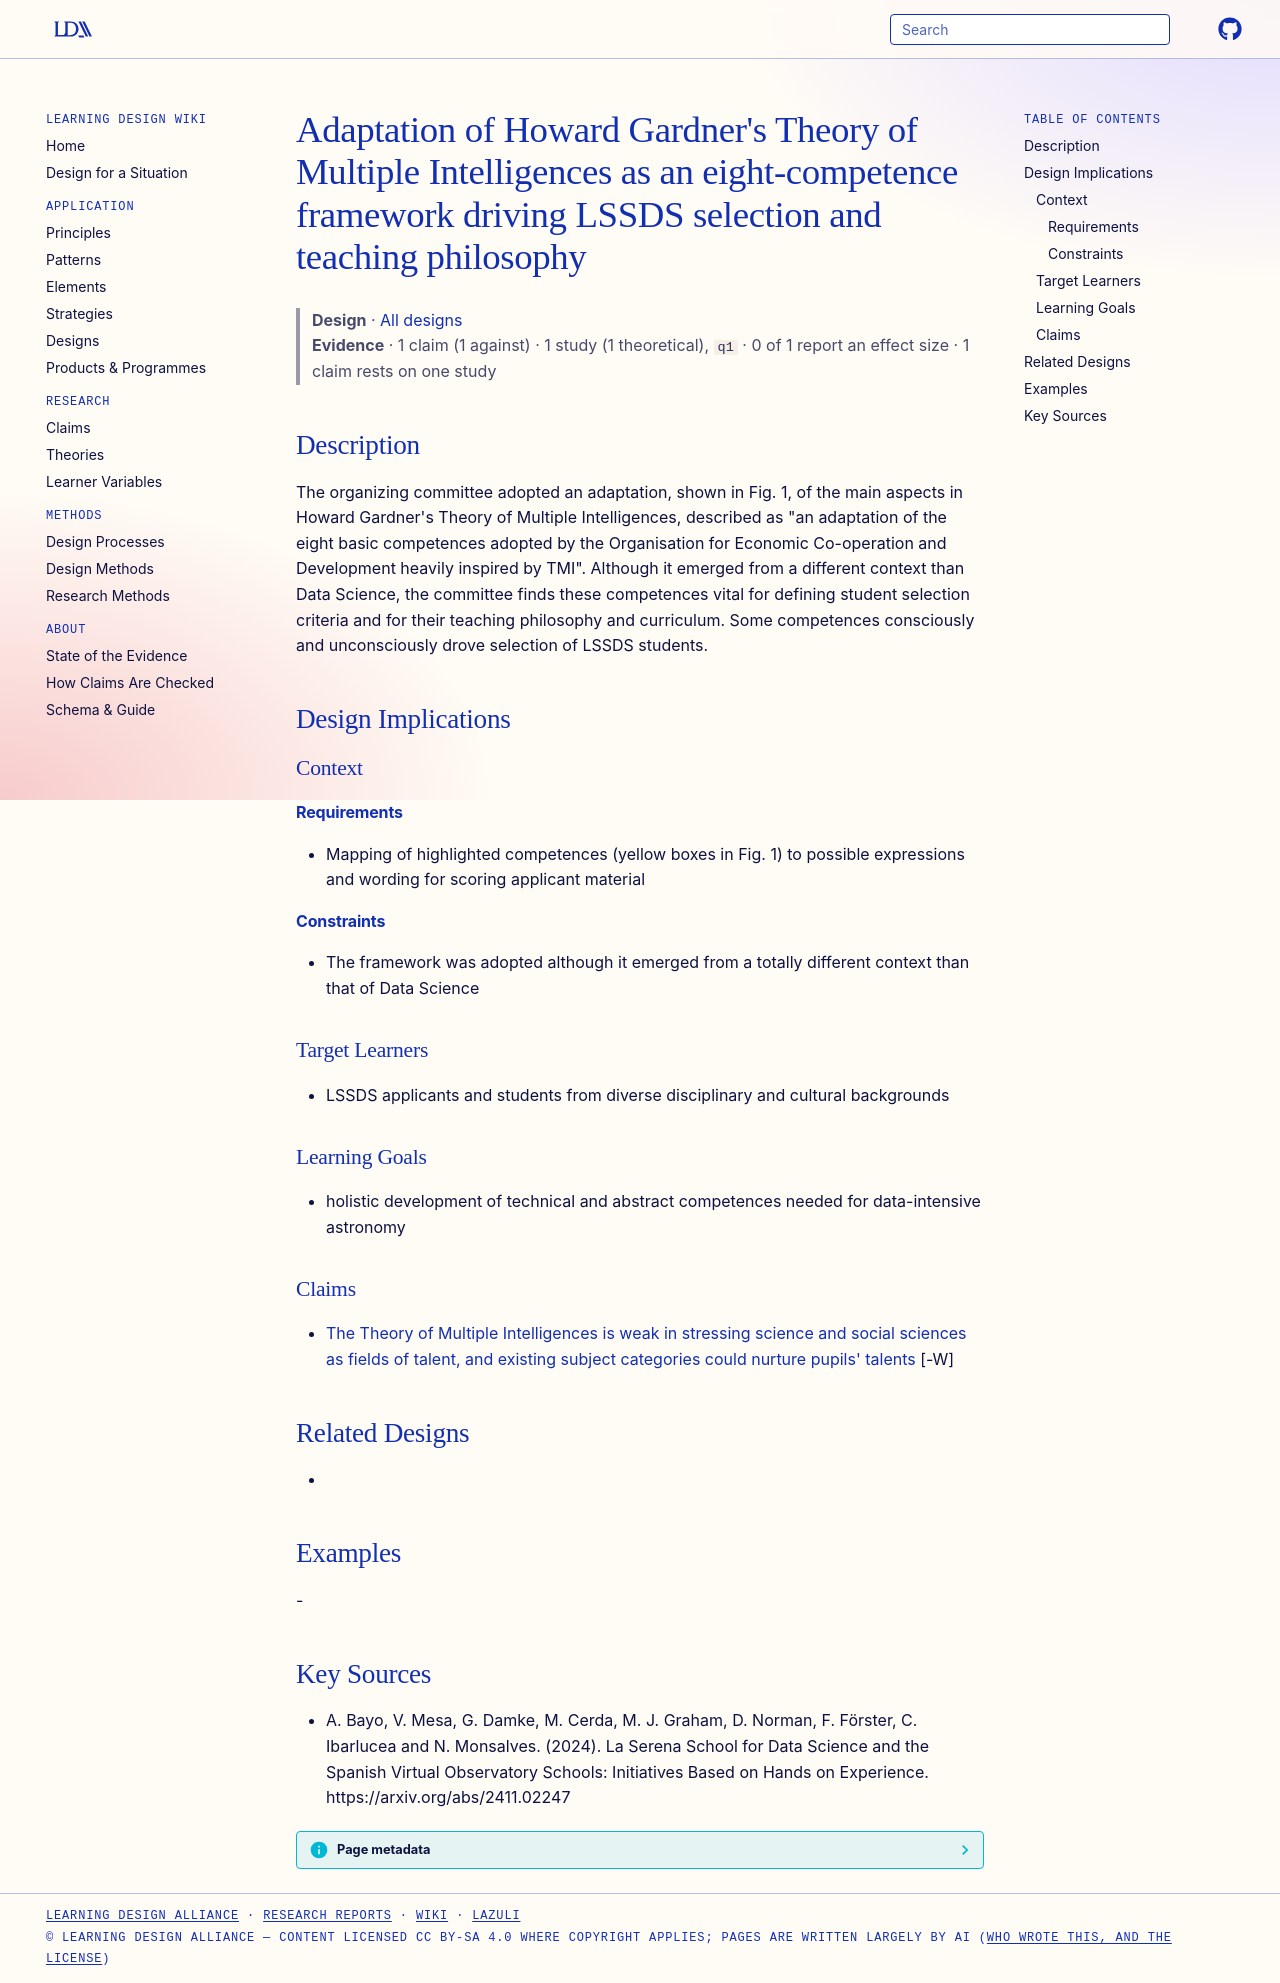

repository: Learning-Design-Alliance/learning-wiki · page: designs/tmi-adapted-competence-framework-lssds/index.html · generator: mkdocs

---
type: design
id: tmi-adapted-competence-framework-lssds
title: "Adaptation of Howard Gardner's Theory of Multiple Intelligences as an eight-competence framework driving LSSDS selection and teaching philosophy"
description: The organizing committee adopted an adaptation, shown in Fig.
status: review
generated:
  by: "process:settle-candidates"
  at: 2026-11-20
sources:
  - id: a-bayo-2024
    resource: "https://arxiv.org/abs/2411.02247"
    title: "A. Bayo, V. Mesa, G. Damke, M. Cerda, M. J. Graham, D. Norman, F. Förster, C. Ibarlucea and N. Monsalves. (2024). La Serena School for Data Science and the Spanish Virtual Observatory Schools: Initiatives Based on Hands on Experience. https://arxiv.org/abs/2411.02247"
    author: A. Bayo, V. Mesa, G. Damke, M. Cerda, M. J. Graham, D. Norman, F. Förster, C. Ibarlucea and N. Monsalves
---

# Adaptation of Howard Gardner's Theory of Multiple Intelligences as an eight-competence framework driving LSSDS selection and teaching philosophy

> **Design** · [All designs](index.md)
> **Evidence** · 1 claim (1 against) · 1 study (1 theoretical), `q1` · 0 of 1 report an effect size · 1 claim rests on one study

## Description
The organizing committee adopted an adaptation, shown in Fig. 1, of the main aspects in Howard Gardner's Theory of Multiple Intelligences, described as "an adaptation of the eight basic competences adopted by the Organisation for Economic Co-operation and Development heavily inspired by TMI". Although it emerged from a different context than Data Science, the committee finds these competences vital for defining student selection criteria and for their teaching philosophy and curriculum. Some competences consciously and unconsciously drove selection of LSSDS students.

## Design Implications

### Context
#### Requirements
- Mapping of highlighted competences (yellow boxes in Fig. 1) to possible expressions and wording for scoring applicant material
#### Constraints
- The framework was adopted although it emerged from a totally different context than that of Data Science

### Target Learners
- LSSDS applicants and students from diverse disciplinary and cultural backgrounds

### Learning Goals
- holistic development of technical and abstract competences needed for data-intensive astronomy

### Claims

- [The Theory of Multiple Intelligences is weak in stressing science and social sciences as fields of talent, and existing subject categories could nurture pupils' talents](../claims/multiple-intelligences-weak-on-science-talent.md) [-W]

## Related Designs
- 

## Examples
-

## Key Sources
- A. Bayo, V. Mesa, G. Damke, M. Cerda, M. J. Graham, D. Norman, F. Förster, C. Ibarlucea and N. Monsalves. (2024). La Serena School for Data Science and the Spanish Virtual Observatory Schools: Initiatives Based on Hands on Experience. https://arxiv.org/abs/2411.02247
